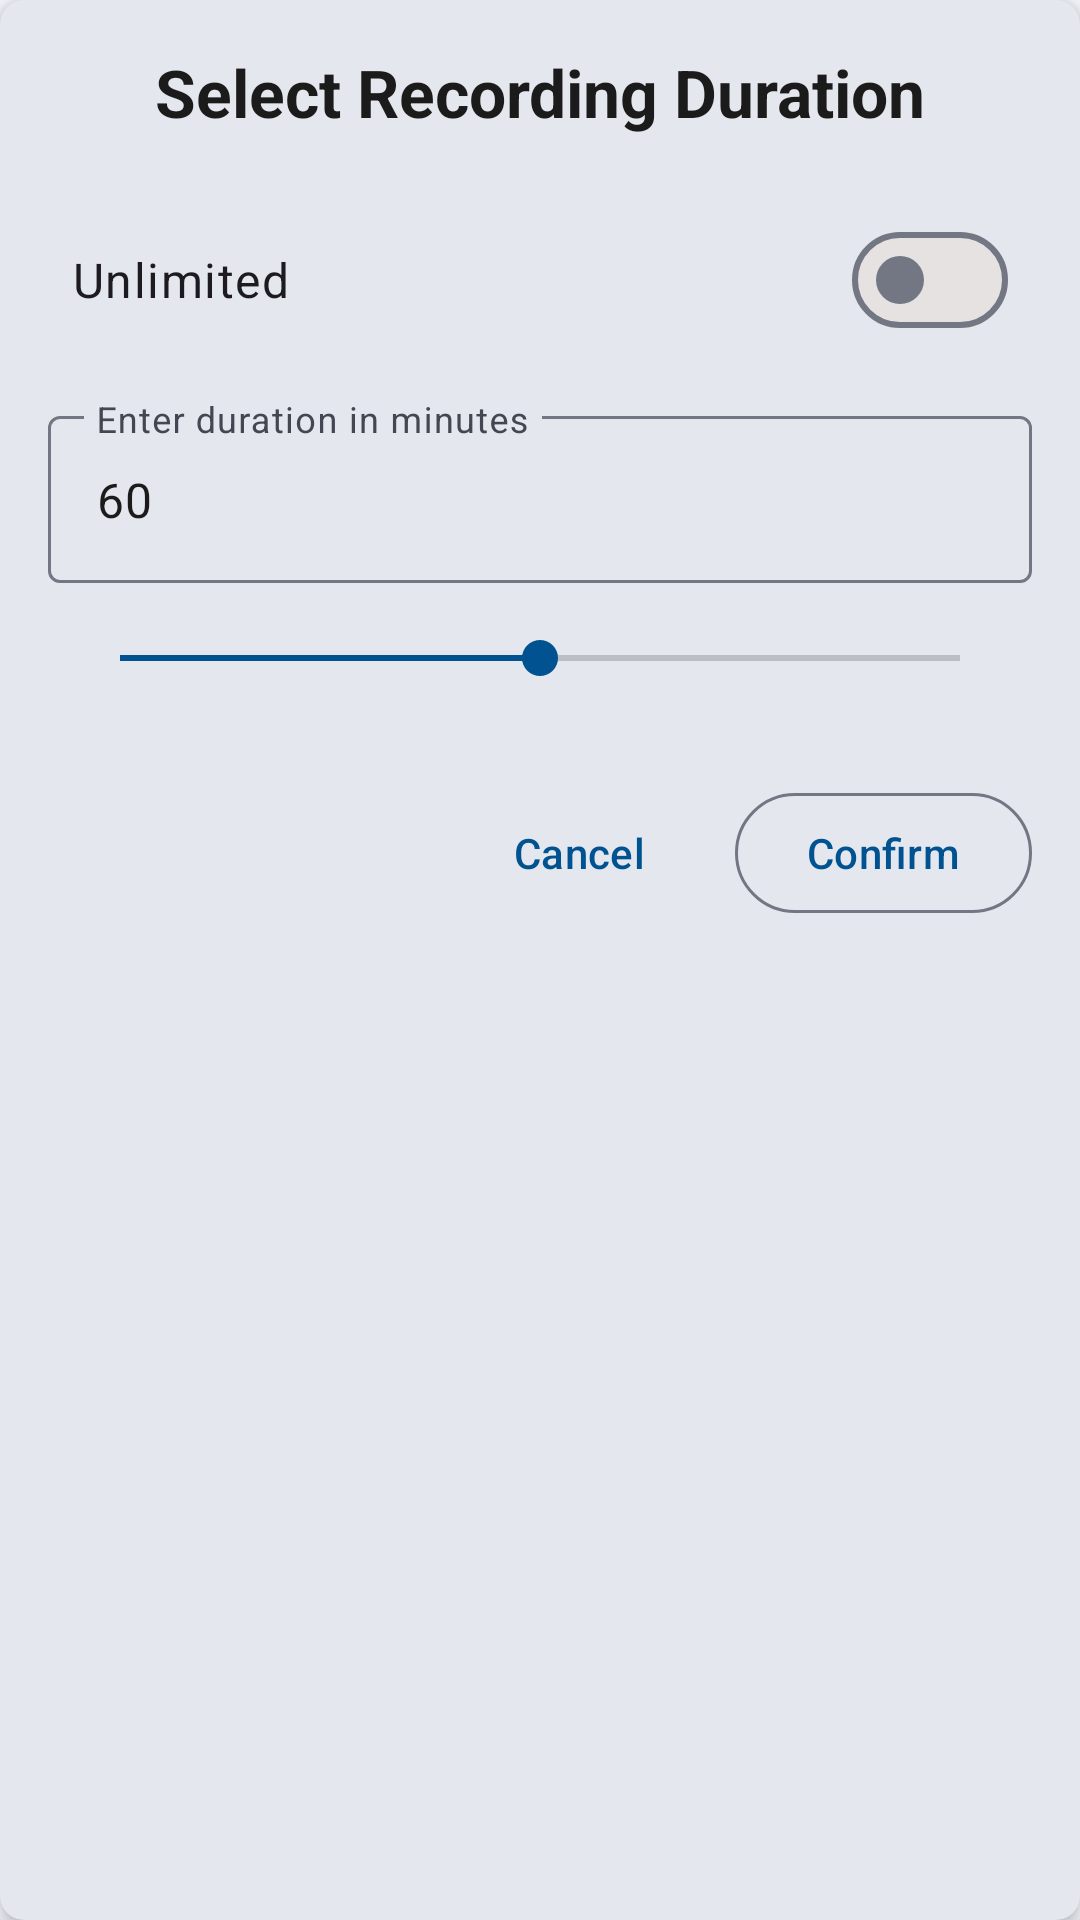

The Android layout XML behind this screen, and the referenced resources:
<!-- AndroidManifest.xml: application theme AppTheme -->
<!-- res/layout/dialog_recording_duration_selector.xml -->
<?xml version="1.0" encoding="utf-8"?>
<com.google.android.material.card.MaterialCardView xmlns:android="http://schemas.android.com/apk/res/android"
    xmlns:app="http://schemas.android.com/apk/res-auto"
    android:layout_width="match_parent"
    android:layout_height="wrap_content"
    android:layout_margin="@dimen/margin_medium"
    android:backgroundTint="?attr/colorSurface"
    app:cardCornerRadius="@dimen/card_corner_radius_small"
    app:cardElevation="@dimen/card_elevation"
    app:strokeWidth="0dp">

    <LinearLayout
        android:layout_width="match_parent"
        android:layout_height="wrap_content"
        android:orientation="vertical"
        android:padding="@dimen/padding_medium">


        <TextView
            android:id="@+id/dialogTitle"
            android:layout_width="match_parent"
            android:layout_height="wrap_content"
            android:layout_marginBottom="@dimen/margin_large"
            android:gravity="center"
            android:text="@string/title_select_recording_duration"
            android:textAppearance="@style/TextAppearance.Material3.TitleLarge"
            android:textColor="?attr/colorOnSurface"
            android:textStyle="bold" />


        <LinearLayout
            android:layout_width="match_parent"
            android:layout_height="wrap_content"
            android:orientation="horizontal"
            android:gravity="center_vertical"
            android:paddingStart="@dimen/padding_small"
            android:paddingEnd="@dimen/padding_small">


            <TextView
                android:id="@+id/switchLabel"
                android:layout_width="0dp"
                android:layout_height="wrap_content"
                android:layout_weight="1"
                android:text="@string/label_unlimited"
                android:textAppearance="@style/TextAppearance.Material3.BodyLarge"
                android:gravity="start"
                android:layout_marginEnd="@dimen/margin_medium" />


            <com.google.android.material.materialswitch.MaterialSwitch
                android:id="@+id/switchUnlimited"
                android:layout_width="wrap_content"
                android:layout_height="wrap_content"
                android:checked="false"
                android:layout_gravity="end" />
        </LinearLayout>


        <com.google.android.material.textfield.TextInputLayout
            android:id="@+id/textInputLayoutDuration"
            android:layout_width="match_parent"
            android:layout_height="wrap_content"
            android:layout_marginTop="@dimen/margin_medium"
            app:endIconMode="clear_text">

            <com.google.android.material.textfield.TextInputEditText
                android:id="@+id/editTextDuration"
                android:layout_width="match_parent"
                android:layout_height="wrap_content"
                android:hint="@string/hint_duration_minutes"
                android:inputType="number"
                android:maxLines="1"
                android:text="60" />
        </com.google.android.material.textfield.TextInputLayout>


        <LinearLayout
            android:layout_width="match_parent"
            android:layout_height="wrap_content"
            android:orientation="vertical"
            android:layout_marginTop="@dimen/margin_small"
            android:gravity="center_horizontal"
            android:padding="@dimen/padding_small">


            <SeekBar
                android:id="@+id/seekBarDuration"
                android:layout_width="match_parent"
                android:layout_height="wrap_content"
                android:max="120"
                android:progress="60"
                android:thumbTint="@color/md_theme_primary"
                android:progressTint="@color/md_theme_primary" />

        </LinearLayout>


        <LinearLayout
            android:layout_width="match_parent"
            android:layout_height="wrap_content"
            android:orientation="horizontal"
            android:gravity="end"
            android:layout_marginTop="@dimen/margin_large">

            <com.google.android.material.button.MaterialButton
                android:id="@+id/btn_cancel"
                android:layout_width="wrap_content"
                android:layout_height="wrap_content"
                android:text="@string/btn_cancel"
                android:textColor="?attr/colorPrimary"
                style="@style/Widget.Material3.Button.TextButton"
                android:backgroundTint="@android:color/transparent" />

            <com.google.android.material.button.MaterialButton
                android:id="@+id/btn_confirm"
                android:layout_width="wrap_content"
                android:layout_height="wrap_content"
                android:text="@string/btn_confirm"
                android:layout_marginStart="@dimen/margin_small"
                style="@style/Widget.Material3.Button.OutlinedButton" />

        </LinearLayout>

    </LinearLayout>

</com.google.android.material.card.MaterialCardView>
<!-- resources referenced by this layout -->
<resources>
  <color name="md_theme_primary">#005290</color>
  <dimen name="card_corner_radius_small">8dp</dimen>
  <dimen name="card_elevation">4dp</dimen>
  <dimen name="margin_large">24dp</dimen>
  <dimen name="margin_medium">16dp</dimen>
  <dimen name="margin_small">8dp</dimen>
  <dimen name="padding_medium">16dp</dimen>
  <dimen name="padding_small">8dp</dimen>
  <string name="btn_cancel">Cancel</string>
  <string name="btn_confirm">Confirm</string>
  <string name="hint_duration_minutes">Enter duration in minutes</string>
  <string name="label_unlimited">Unlimited</string>
  <string name="title_select_recording_duration">Select Recording Duration</string>
  <color name="md_theme_background">#F8F9FF</color>
  <color name="md_theme_onPrimary">#FFFFFF</color>
  <color name="md_theme_primaryContainer">#0077CE</color>
  <color name="md_theme_onPrimaryContainer">#FFFFFF</color>
  <color name="md_theme_secondary">#00658D</color>
  <color name="md_theme_onSecondary">#FFFFFF</color>
  <color name="md_theme_secondaryContainer">#47C1FF</color>
  <color name="md_theme_onSecondaryContainer">#002D42</color>
  <color name="md_theme_tertiary">#004F9E</color>
  <color name="md_theme_onTertiary">#FFFFFF</color>
  <color name="md_theme_tertiaryContainer">#2F74D0</color>
  <color name="md_theme_onTertiaryContainer">#FFFFFF</color>
  <color name="md_theme_error">#A50010</color>
  <color name="md_theme_onError">#FFFFFF</color>
  <color name="md_theme_errorContainer">#DB322F</color>
  <color name="md_theme_onErrorContainer">#FFFFFF</color>
  <color name="md_theme_onBackground">#181C22</color>
  <color name="md_theme_surface">#FCF8F8</color>
  <color name="md_theme_onSurface">#1C1B1B</color>
  <color name="md_theme_surfaceVariant">#DEE2F0</color>
  <color name="md_theme_onSurfaceVariant">#424752</color>
  <color name="md_theme_outline">#727783</color>
  <color name="md_theme_outlineVariant">#C2C6D4</color>
  <color name="md_theme_inverseSurface">#313030</color>
  <color name="md_theme_inverseOnSurface">#F4F0EF</color>
  <color name="md_theme_inversePrimary">#A2C9FF</color>
  <color name="md_theme_primaryFixed">#D3E4FF</color>
  <color name="md_theme_onPrimaryFixed">#001C38</color>
  <color name="md_theme_primaryFixedDim">#A2C9FF</color>
  <color name="md_theme_onPrimaryFixedVariant">#004881</color>
  <color name="md_theme_secondaryFixed">#C6E7FF</color>
  <color name="md_theme_onSecondaryFixed">#001E2D</color>
  <color name="md_theme_secondaryFixedDim">#81CFFF</color>
  <color name="md_theme_onSecondaryFixedVariant">#004C6B</color>
  <color name="md_theme_tertiaryFixed">#D6E3FF</color>
  <color name="md_theme_onTertiaryFixed">#001B3D</color>
  <color name="md_theme_tertiaryFixedDim">#A9C7FF</color>
  <color name="md_theme_onTertiaryFixedVariant">#00468C</color>
  <color name="md_theme_surfaceDim">#DDD9D9</color>
  <color name="md_theme_surfaceBright">#FCF8F8</color>
  <color name="md_theme_surfaceContainerLowest">#FFFFFF</color>
  <color name="md_theme_surfaceContainerLow">#F6F3F2</color>
  <color name="md_theme_surfaceContainer">#F1EDEC</color>
  <color name="md_theme_surfaceContainerHigh">#EBE7E7</color>
  <color name="md_theme_surfaceContainerHighest">#E5E2E1</color>
</resources>
